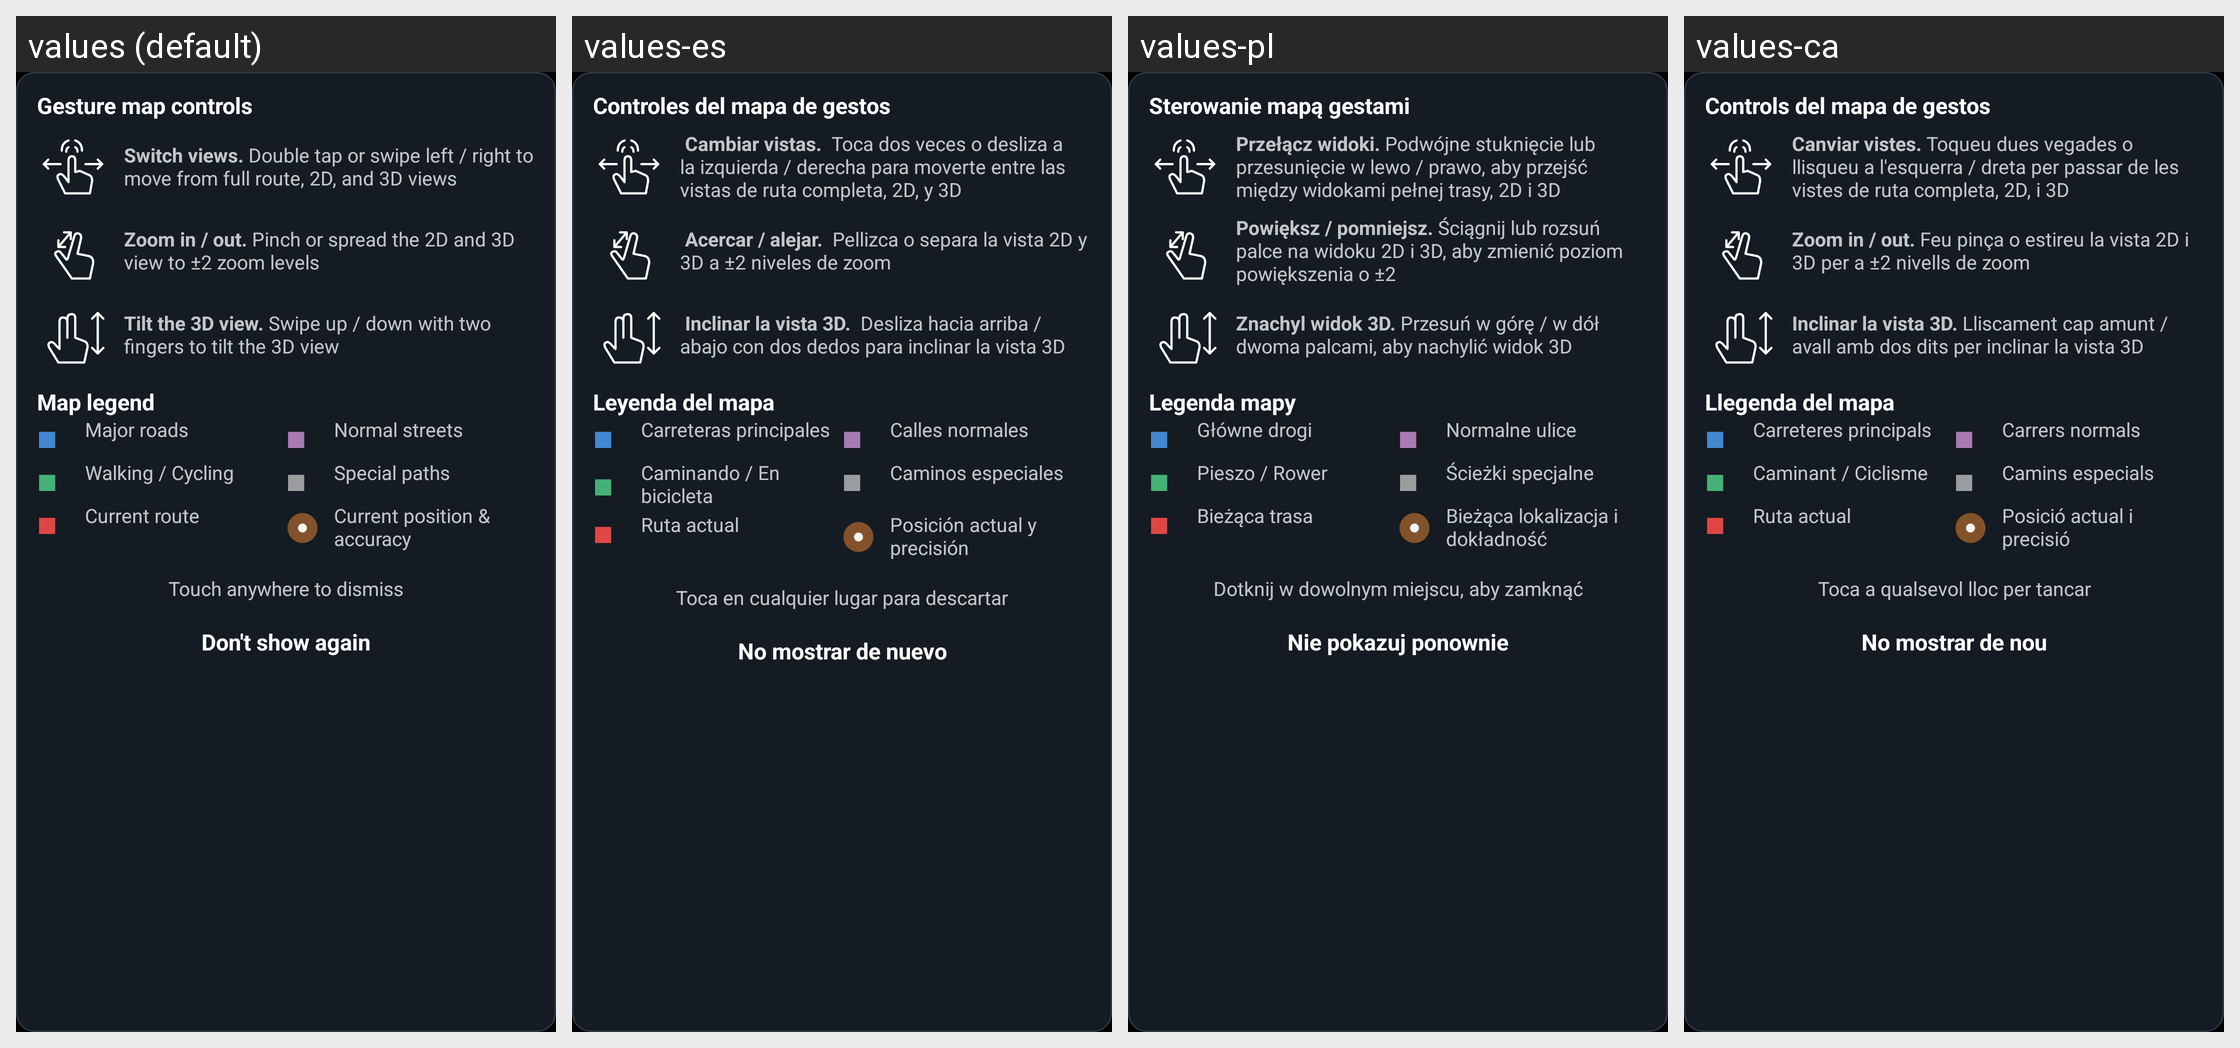

Strings drawn on this Android screen and how each of the app's shown locales translates them:
Android screen res/layout/navigation_gesture_hints.xml rendered under 4 locales, left to right: values (default), values-es, values-pl, values-ca. Device: Nexus 5 (rendered at 1080×1920; each locale shown at half size, 540×960, under a caption strip naming it); theme Theme.ViBRoNavigator.
Other locales in the repository, not shown: values-ar, values-cs, values-da, values-de, values-el, values-fr, values-hu, values-it, values-ja, values-ko, values-nl, values-pt, values-sv, values-zh.
Strings drawn on this screen, with the default value and each locale's value (text and hints the layout hard-codes, and strings that could not be matched under every locale, appear in the picture but are not listed):

nav_gesture_dismiss
  values: Touch anywhere to dismiss
  values-es: Toca en cualquier lugar para descartar
  values-pl: Dotknij w dowolnym miejscu, aby zamknąć
  values-ca: Toca a qualsevol lloc per tancar

nav_gesture_dont_show_again
  values: Don't show again
  values-es: No mostrar de nuevo
  values-pl: Nie pokazuj ponownie
  values-ca: No mostrar de nou

nav_gesture_map_controls_title
  values: Gesture map controls
  values-es: Controles del mapa de gestos
  values-pl: Sterowanie mapą gestami
  values-ca: Controls del mapa de gestos

nav_gesture_map_legend_title
  values: Map legend
  values-es: Leyenda del mapa
  values-pl: Legenda mapy
  values-ca: Llegenda del mapa

street_category_highway
  values: Major roads
  values-es: Carreteras principales
  values-pl: Główne drogi
  values-ca: Carreteres principals

street_category_normal
  values: Normal streets
  values-es: Calles normales
  values-pl: Normalne ulice
  values-ca: Carrers normals

street_category_walking_cycling
  values: Walking / Cycling
  values-es: Caminando / En bicicleta
  values-pl: Pieszo / Rower
  values-ca: Caminant / Ciclisme

street_category_special_routing
  values: Special paths
  values-es: Caminos especiales
  values-pl: Ścieżki specjalne
  values-ca: Camins especials

nav_gesture_current_route
  values: Current route
  values-es: Ruta actual
  values-pl: Bieżąca trasa
  values-ca: Ruta actual

nav_gesture_current_position_accuracy
  values: Current position & accuracy
  values-es: Posición actual y precisión
  values-pl: Bieżąca lokalizacja i dokładność
  values-ca: Posició actual i precisió
